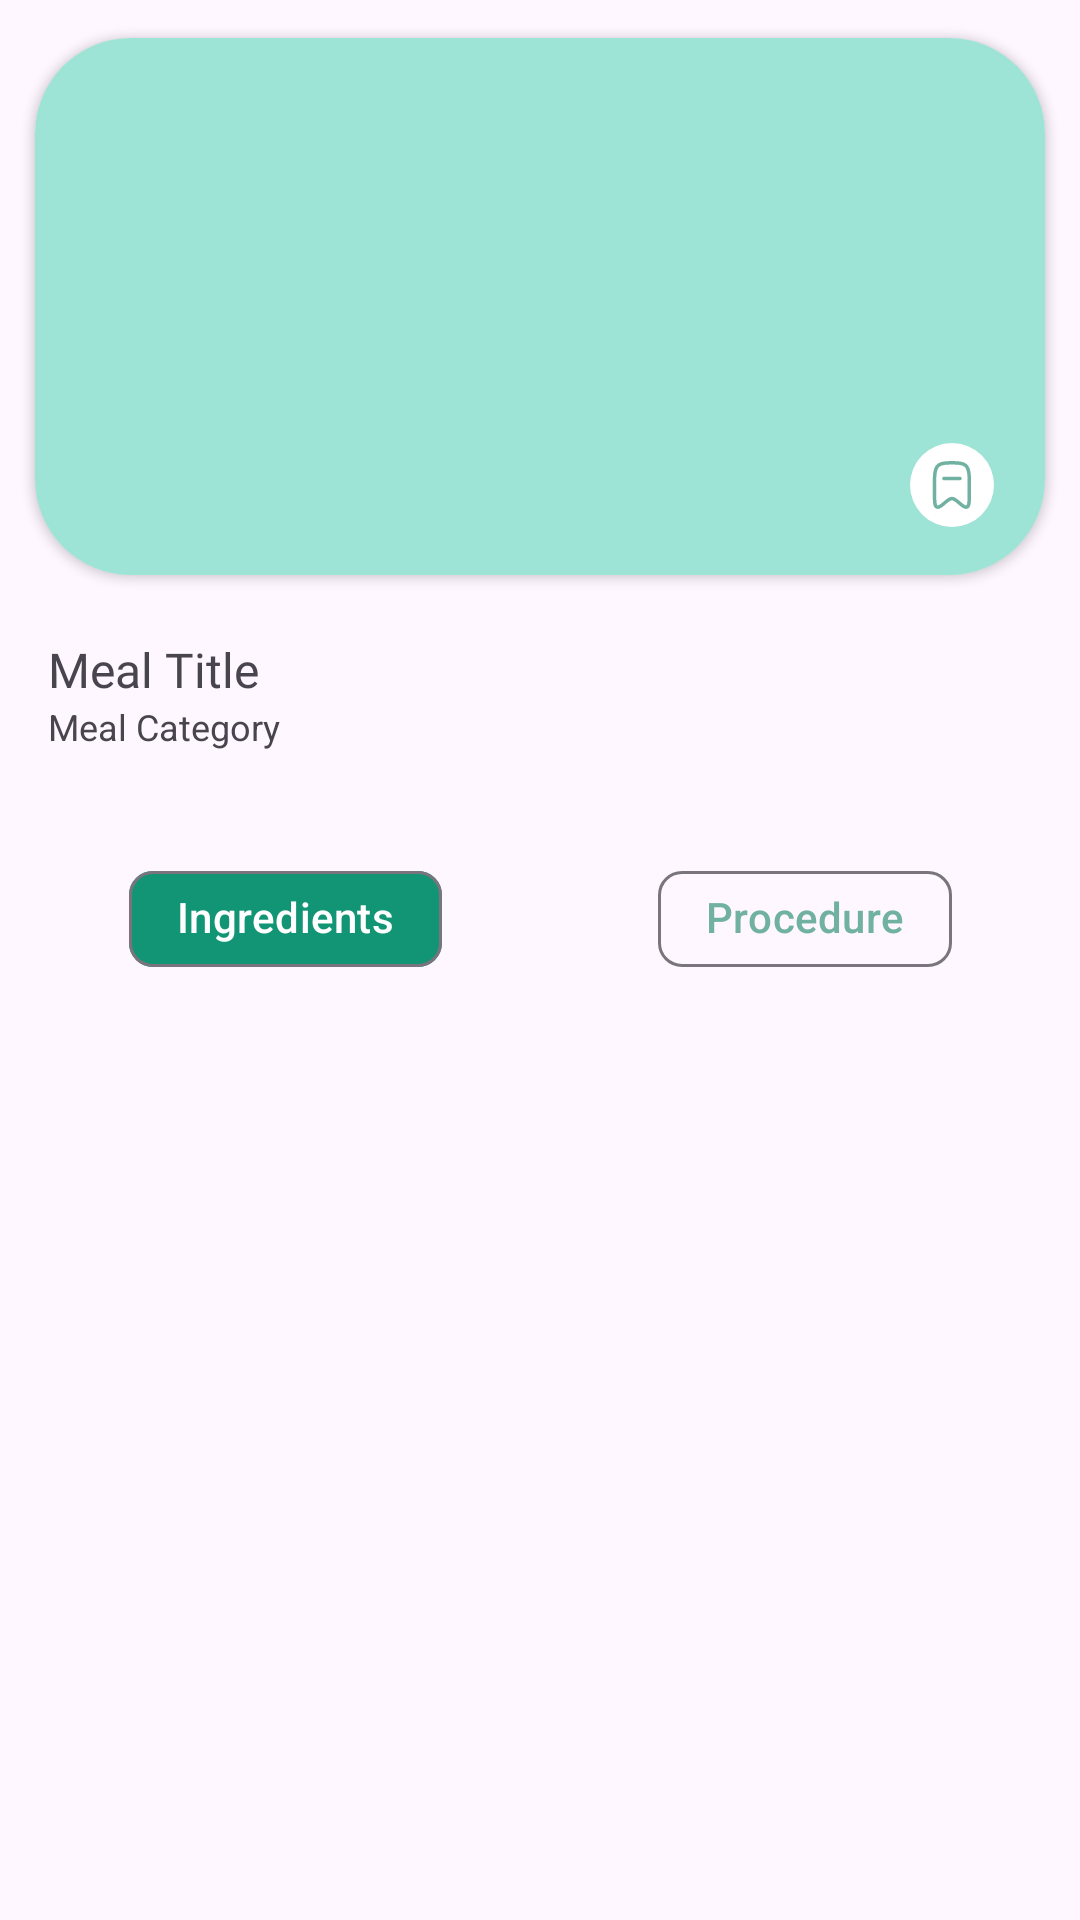

Produce the Android XML layout that renders to this screen, including the resource entries it uses.
<!-- AndroidManifest.xml: application theme Theme.MaMeal -->
<!-- res/layout/fragment_meal_desc.xml -->
<?xml version="1.0" encoding="utf-8"?>
<androidx.constraintlayout.widget.ConstraintLayout xmlns:android="http://schemas.android.com/apk/res/android"
    xmlns:app="http://schemas.android.com/apk/res-auto"
    xmlns:tools="http://schemas.android.com/tools"
    android:layout_width="match_parent"
    android:layout_height="match_parent"

    tools:context=".mealDescription.view.MealDescriptionFragment">

    <androidx.cardview.widget.CardView
        android:id="@+id/cardView"
        android:layout_width="match_parent"
        android:layout_height="wrap_content"
        android:clickable="true"
        android:focusable="true"
        app:cardCornerRadius="32dp"
        app:cardUseCompatPadding="true"
        app:layout_constraintEnd_toEndOf="parent"
        app:layout_constraintStart_toStartOf="parent"
        app:layout_constraintTop_toTopOf="parent">

        <androidx.constraintlayout.widget.ConstraintLayout
            android:layout_width="match_parent"
            android:layout_height="match_parent">

            <ImageView
                android:id="@+id/mealCardImgView"
                android:layout_width="match_parent"
                android:layout_height="179dp"
                android:scaleType="fitXY"
                app:layout_constraintEnd_toEndOf="parent"
                app:layout_constraintStart_toStartOf="parent"
                app:layout_constraintTop_toTopOf="parent"
                app:srcCompat="@drawable/ic_launcher_background" />

            <ImageView
                android:id="@+id/mealAddToFavBtn"
                android:layout_width="30dp"
                android:layout_height="28dp"
                android:layout_marginEnd="16dp"
                android:layout_marginBottom="16dp"
                app:layout_constraintBottom_toBottomOf="parent"
                app:layout_constraintEnd_toEndOf="parent"
                app:srcCompat="@drawable/add_to_fav" />
        </androidx.constraintlayout.widget.ConstraintLayout>

    </androidx.cardview.widget.CardView>

    
    <TextView
        android:id="@+id/mealTitleCardTextViewCard"
        android:layout_width="match_parent"
        android:layout_height="wrap_content"
        android:layout_marginStart="16dp"
        android:layout_marginTop="8dp"
        android:fontFamily="@font/poppins_black"
        android:gravity="start"
        android:text="@string/meal_title"
        android:textSize="16sp"
        app:layout_constraintStart_toStartOf="parent"
        app:layout_constraintTop_toBottomOf="@id/cardView" />

    <TextView
        android:id="@+id/mealCategoryCardTextView"
        android:layout_width="match_parent"
        android:layout_height="wrap_content"
        android:layout_marginStart="16dp"
        android:text="@string/meal_category"
        android:textSize="12sp"
        app:layout_constraintStart_toStartOf="parent"
        app:layout_constraintTop_toBottomOf="@id/mealTitleCardTextViewCard" />

    
    <com.google.android.material.chip.ChipGroup
        android:id="@+id/mealDiscChipGroup"
        android:layout_width="wrap_content"
        android:layout_height="wrap_content"
        android:layout_marginTop="32dp"
        app:chipSpacingHorizontal="72dp"
        app:layout_constraintEnd_toEndOf="parent"
        app:layout_constraintStart_toStartOf="parent"
        app:layout_constraintTop_toBottomOf="@+id/mealCategoryCardTextView">

        <com.google.android.material.chip.Chip
            android:id="@+id/ingredientChip"
            android:layout_width="wrap_content"
            android:layout_height="wrap_content"
            android:text="@string/ingredients"
            android:textColor="@color/white"
            app:chipBackgroundColor="@color/primary_100" />

        <com.google.android.material.chip.Chip
            android:id="@+id/procedureChip"
            android:layout_width="wrap_content"
            android:layout_height="wrap_content"
            android:text="@string/procedure"
            android:textColor="@color/primary_80" />
    </com.google.android.material.chip.ChipGroup>

    
    <FrameLayout
        android:id="@+id/contentContainer"
        android:layout_width="match_parent"
        android:layout_height="0dp"
        android:layout_marginTop="16dp"
        app:layout_constraintBottom_toBottomOf="parent"
        app:layout_constraintTop_toBottomOf="@+id/mealDiscChipGroup">

        
        <androidx.recyclerview.widget.RecyclerView
            android:id="@+id/ingredientRecyclerView"
            android:layout_width="match_parent"
            android:layout_height="match_parent"
            android:clipToPadding="false"
            android:paddingTop="8dp" />

        


        <ScrollView
            android:layout_width="match_parent"
            android:layout_height="match_parent"
            android:id="@+id/procedureScrollView"
            android:visibility="gone"
            >

            <androidx.constraintlayout.widget.ConstraintLayout
                android:id="@+id/instructionsLayout"
                android:layout_width="match_parent"
                android:layout_height="match_parent"
                android:padding="@dimen/padding_prim"
                android:visibility="gone">

                <TextView
                    android:id="@+id/textView19"
                    android:layout_width="wrap_content"
                    android:layout_height="wrap_content"
                    android:fontFamily="@font/poppins_bold"
                    android:text="@string/instructions"
                    app:layout_constraintStart_toStartOf="parent"
                    app:layout_constraintTop_toTopOf="parent" />

                <TextView
                    android:id="@+id/textView20"
                    android:layout_width="match_parent"
                    android:layout_height="wrap_content"
                    android:layout_marginTop="8dp"
                    android:fontFamily="@font/poppins"
                    android:padding="@dimen/padding_prim"
                    android:text="@string/mealInstreuctionSample"
                    android:textColor="@color/grey_3"
                    app:layout_constraintStart_toStartOf="parent"
                    app:layout_constraintTop_toBottomOf="@+id/textView19" />

                <TextView
                    android:id="@+id/textView21"
                    android:layout_width="wrap_content"
                    android:layout_height="wrap_content"
                    android:layout_marginTop="16dp"
                    android:fontFamily="@font/poppins_bold"
                    android:text="Youtube"
                    app:layout_constraintStart_toStartOf="parent"
                    app:layout_constraintTop_toBottomOf="@+id/textView20" />

                <VideoView
                    android:id="@+id/videoView"
                    android:layout_width="match_parent"
                    android:layout_height="340dp"
                    android:layout_marginTop="16dp"
                    app:layout_constraintStart_toStartOf="parent"
                    app:layout_constraintTop_toBottomOf="@+id/textView21" />

            </androidx.constraintlayout.widget.ConstraintLayout>


        </ScrollView>
    </FrameLayout>

</androidx.constraintlayout.widget.ConstraintLayout>
<!-- resources referenced by this layout -->
<resources>
  <color name="grey_3">#A9A9A9</color>
  <color name="primary_100">#129575</color>
  <color name="primary_80">#71B1A1</color>
  <color name="white">#FFFFFF</color>
  <dimen name="padding_prim">16dp</dimen>
  <!-- drawable add_to_fav: vector/xml drawable (drawable, 2808 chars, omitted) -->
  <!-- drawable ic_launcher_background: png bitmap (drawable, 4237 bytes) -->
  <string name="ingredients">Ingredients</string>
  <string name="instructions">Instructions</string>
  <string name="mealInstreuctionSample">STEP 1\nTO MAKE SUSHI ROLLS: Pat out some rice. Lay a nori sheet on the mat, shiny-side down. Dip your hands in the vinegared water, then pat handfuls of rice on top in a 1cm thick layer, leaving the furthest edge from you clear.\n\nSTEP 2\nSpread over some Japanese mayonnaise. Use a spoon to spread out a thin layer of mayonnaise down the middle of the rice.\n\nSTEP 3\nAdd the filling. Get your child to top the mayonnaise with a line of their favourite fillings – here we’ve used tuna and cucumber.\n\nSTEP 4\nRoll it up. Lift the edge of the mat over the rice, applying a little pressure to keep everything in a tight roll.\n\nSTEP 5\nStick down the sides like a stamp. When you get to the edge without any rice, brush with a little water and continue to roll into a tight roll.\n\nSTEP 6\nWrap in cling film. Remove the mat and roll tightly in cling film before a grown-up cuts the sushi into thick slices, then unravel the cling film.\n\nSTEP 7\nTO MAKE PRESSED SUSHI: Layer over some smoked salmon. Line a loaf tin with cling film, then place a thin layer of smoked salmon inside on top of the cling film.\n\nSTEP 8\nCover with rice and press down. Press about 3cm of rice over the fish, fold the cling film over and press down as much as you can, using another tin if you have one.\n\nSTEP 9\nTip it out like a sandcastle. Turn block of sushi onto a chopping board. Get a grown-up to cut into fingers, then remove the cling film.\n\nSTEP 10\nTO MAKE SUSHI BALLS: Choose your topping. Get a small square of cling film and place a topping, like half a prawn or a small piece of smoked salmon, on it. Use damp hands to roll walnut-sized balls of rice and place on the topping.\n\nSTEP 11\nMake into tight balls. Bring the corners of the cling film together and tighten into balls by twisting it up, then unwrap and serve.</string>
  <string name="meal_category">Meal Category</string>
  <string name="meal_title">Meal Title</string>
  <string name="procedure">Procedure</string>
  <style name="Theme.MaMeal" parent="Base.Theme.MaMeal" />
  <style name="Base.Theme.MaMeal" parent="Theme.Material3.DayNight.NoActionBar">
          
          
  
          
          <item name="colorControlActivated">@null</item>
          <item name="colorControlHighlight">@null</item>
          <item name="colorButtonNormal">@null</item>
          <item name="colorAccent">@null</item>
      </style>
</resources>
